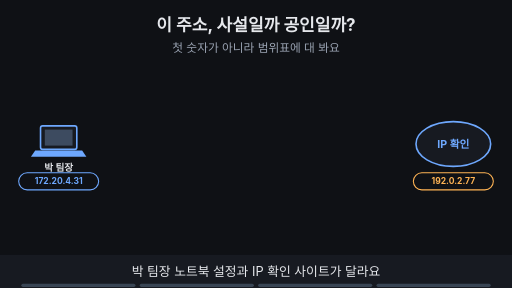
t = 0.00 s
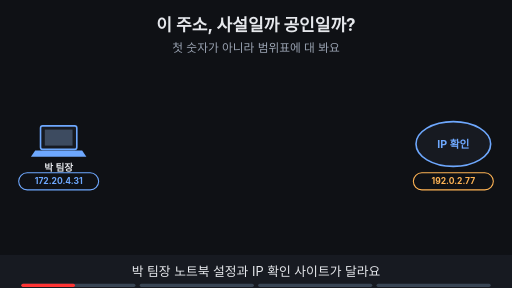
t = 1.88 s
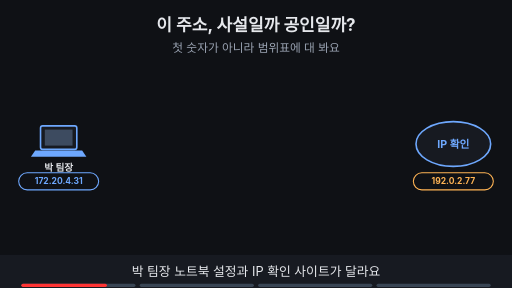
t = 3.00 s
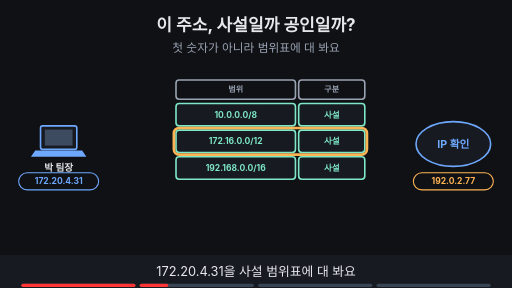
t = 5.00 s
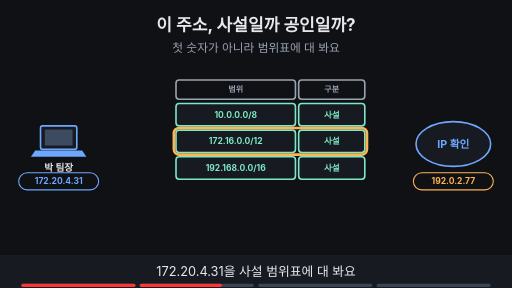
t = 6.88 s
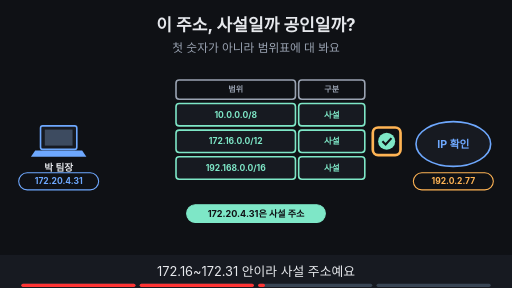
t = 8.24 s

The animated SVG that drew these frames (rendered in a browser with its animation timeline set to each time). Animation: 15 SMIL elements (animate=15); frames cover the first 8.24 s, repeats indefinitely.

<svg xmlns="http://www.w3.org/2000/svg" viewBox="0 0 960 540" width="960" height="540" font-family="-apple-system,'Apple SD Gothic Neo','Segoe UI',sans-serif">
<title>이 주소, 사설일까 공인일까?</title>
<rect width="960" height="540" fill="#0f1115"/>
<text x="480" y="58" text-anchor="middle" font-size="32" font-weight="700" fill="#e6e8ec">이 주소, 사설일까 공인일까?</text>
<text x="480" y="98" text-anchor="middle" font-size="22" fill="#9aa3b2">첫 숫자가 아니라 범위표에 대 봐요</text>
<rect x="76" y="236" width="68" height="44" rx="4" fill="#171a21" stroke="#6ea8fe" stroke-width="3"/><rect x="84" y="243" width="52" height="30" fill="#3d4b60"/><polygon points="66,282 154,282 162,294 58,294" fill="#6ea8fe"/><text x="110" y="320" text-anchor="middle" font-size="18" font-weight="700" fill="#e6e8ec">박 팀장</text><ellipse cx="850" cy="270" rx="70" ry="42" fill="#171a21" stroke="#6ea8fe" stroke-width="3"/><text x="850" y="277" text-anchor="middle" font-size="20" font-weight="700" fill="#6ea8fe">IP 확인</text><g><rect x="35" y="324" width="150" height="32" rx="16" fill="#0f1115" stroke="#6ea8fe" stroke-width="2"/><text x="110" y="345.76" text-anchor="middle" font-size="16" font-weight="700" fill="#6ea8fe">172.20.4.31</text><rect x="775" y="324" width="150" height="32" rx="16" fill="#0f1115" stroke="#ffb454" stroke-width="2"/><text x="850" y="345.76" text-anchor="middle" font-size="16" font-weight="700" fill="#ffb454">192.0.2.77</text></g><g opacity="0"><animate attributeName="opacity" values="0;0;1;1" keyTimes="0;0.250;0.265;1" dur="16s" repeatCount="indefinite"/><rect x="330" y="150" width="224" height="36" rx="6" fill="#0f1115" stroke="#9aa3b2" stroke-width="3"/><text x="442.0" y="173.4" text-anchor="middle" font-size="15" font-weight="700" fill="#9aa3b2">범위</text><rect x="560" y="150" width="124" height="36" rx="6" fill="#0f1115" stroke="#9aa3b2" stroke-width="3"/><text x="622.0" y="173.4" text-anchor="middle" font-size="15" font-weight="700" fill="#9aa3b2">구분</text><rect x="330" y="194" width="224" height="42" rx="6" fill="#171a21" stroke="#7ee7c7" stroke-width="3"/><text x="442.0" y="220.76" text-anchor="middle" font-size="16" font-weight="700" fill="#7ee7c7">10.0.0.0/8</text><rect x="560" y="194" width="124" height="42" rx="6" fill="#171a21" stroke="#7ee7c7" stroke-width="3"/><text x="622.0" y="220.76" text-anchor="middle" font-size="16" font-weight="700" fill="#7ee7c7">사설</text><rect x="330" y="244" width="224" height="42" rx="6" fill="#171a21" stroke="#7ee7c7" stroke-width="3"/><text x="442.0" y="270.76" text-anchor="middle" font-size="16" font-weight="700" fill="#7ee7c7">172.16.0.0/12</text><rect x="560" y="244" width="124" height="42" rx="6" fill="#171a21" stroke="#7ee7c7" stroke-width="3"/><text x="622.0" y="270.76" text-anchor="middle" font-size="16" font-weight="700" fill="#7ee7c7">사설</text><rect x="330" y="294" width="224" height="42" rx="6" fill="#171a21" stroke="#7ee7c7" stroke-width="3"/><text x="442.0" y="320.76" text-anchor="middle" font-size="16" font-weight="700" fill="#7ee7c7">192.168.0.0/16</text><rect x="560" y="294" width="124" height="42" rx="6" fill="#171a21" stroke="#7ee7c7" stroke-width="3"/><text x="622.0" y="320.76" text-anchor="middle" font-size="16" font-weight="700" fill="#7ee7c7">사설</text></g><g opacity="0"><animate attributeName="opacity" values="0;0;1;1;0;0" keyTimes="0;0.250;0.265;0.485;0.500;1" dur="16s" repeatCount="indefinite"/><rect x="326" y="240" width="362" height="50" rx="10" fill="none" stroke="#ffb454" stroke-width="5"/></g><g opacity="0"><animate attributeName="opacity" values="0;0;1;1" keyTimes="0;0.500;0.515;1" dur="16s" repeatCount="indefinite"/><circle cx="725" cy="265" r="16" fill="#7ee7c7"/><path d="M717 265 l6 6 l11 -12" fill="none" stroke="#0f1115" stroke-width="4"/></g><g opacity="0"><animate attributeName="opacity" values="0;0;1;1;0;0" keyTimes="0;0.500;0.515;0.735;0.750;1" dur="16s" repeatCount="indefinite"/><rect x="699" y="239" width="52" height="52" rx="10" fill="none" stroke="#ffb454" stroke-width="5"/></g><g opacity="0"><animate attributeName="opacity" values="0;0;1;1;0;0" keyTimes="0;0.500;0.515;0.735;0.750;1" dur="16s" repeatCount="indefinite"/><rect x="350" y="384" width="260" height="33" rx="16" fill="#7ee7c7" stroke="#7ee7c7" stroke-width="2"/><text x="480" y="406.12" text-anchor="middle" font-size="17" font-weight="700" fill="#0f1115">172.20.4.31은 사설 주소</text></g><g opacity="0"><animate attributeName="opacity" values="0;0;1;1" keyTimes="0;0.750;0.765;1" dur="16s" repeatCount="indefinite"/><rect x="250" y="404" width="460" height="32" rx="16" fill="#0f1115" stroke="#ffb454" stroke-width="2"/><text x="480" y="425.76" text-anchor="middle" font-size="16" font-weight="700" fill="#ffb454">확인 사이트는 NAT 뒤의 바깥 주소를 보여 줘요</text></g><g opacity="0"><animate attributeName="opacity" values="0;0;1;1" keyTimes="0;0.750;0.765;1" dur="16s" repeatCount="indefinite"/><rect x="246" y="398" width="468" height="44" rx="10" fill="none" stroke="#ffb454" stroke-width="5"/></g>
<rect x="0" y="478" width="960" height="62" fill="#171a21"/>
<g opacity="1"><animate attributeName="opacity" values="1;1;0;0" keyTimes="0;0.235;0.250;1" dur="16s" repeatCount="indefinite"/><text x="480" y="518" text-anchor="middle" font-size="24" fill="#e6e8ec">박 팀장 노트북 설정과 IP 확인 사이트가 달라요</text></g>
<g opacity="0"><animate attributeName="opacity" values="0;0;1;1;0;0" keyTimes="0;0.250;0.265;0.485;0.500;1" dur="16s" repeatCount="indefinite"/><text x="480" y="518" text-anchor="middle" font-size="24" fill="#e6e8ec">172.20.4.31을 사설 범위표에 대 봐요</text></g>
<g opacity="0"><animate attributeName="opacity" values="0;0;1;1;0;0" keyTimes="0;0.500;0.515;0.735;0.750;1" dur="16s" repeatCount="indefinite"/><text x="480" y="518" text-anchor="middle" font-size="24" fill="#e6e8ec">172.16~172.31 안이라 사설 주소예요</text></g>
<g opacity="0"><animate attributeName="opacity" values="0;0;1;1" keyTimes="0;0.750;0.765;1" dur="16s" repeatCount="indefinite"/><text x="480" y="518" text-anchor="middle" font-size="24" fill="#e6e8ec">설정은 안쪽 주소, 확인 사이트는 바깥 주소예요</text></g>

<g aria-label="재생 진행 막대" data-stage-count="4"><g class="progress-segment" data-stage="1"><rect x="40" y="532" width="214" height="6" rx="3" fill="#394554"/><rect x="40" y="532" width="0" height="6" rx="3" fill="#ff3434"><animate attributeName="width" values="0;214;214" keyTimes="0;0.250000;1" dur="16s" repeatCount="indefinite"/></rect></g><g class="progress-segment" data-stage="2"><rect x="262" y="532" width="214" height="6" rx="3" fill="#394554"/><rect x="262" y="532" width="0" height="6" rx="3" fill="#ff3434"><animate attributeName="width" values="0;0;214;214" keyTimes="0;0.250000;0.500000;1" dur="16s" repeatCount="indefinite"/></rect></g><g class="progress-segment" data-stage="3"><rect x="484" y="532" width="214" height="6" rx="3" fill="#394554"/><rect x="484" y="532" width="0" height="6" rx="3" fill="#ff3434"><animate attributeName="width" values="0;0;214;214" keyTimes="0;0.500000;0.750000;1" dur="16s" repeatCount="indefinite"/></rect></g><g class="progress-segment" data-stage="4"><rect x="706" y="532" width="214" height="6" rx="3" fill="#394554"/><rect x="706" y="532" width="0" height="6" rx="3" fill="#ff3434"><animate attributeName="width" values="0;0;214" keyTimes="0;0.750000;1" dur="16s" repeatCount="indefinite"/></rect></g></g></svg>
